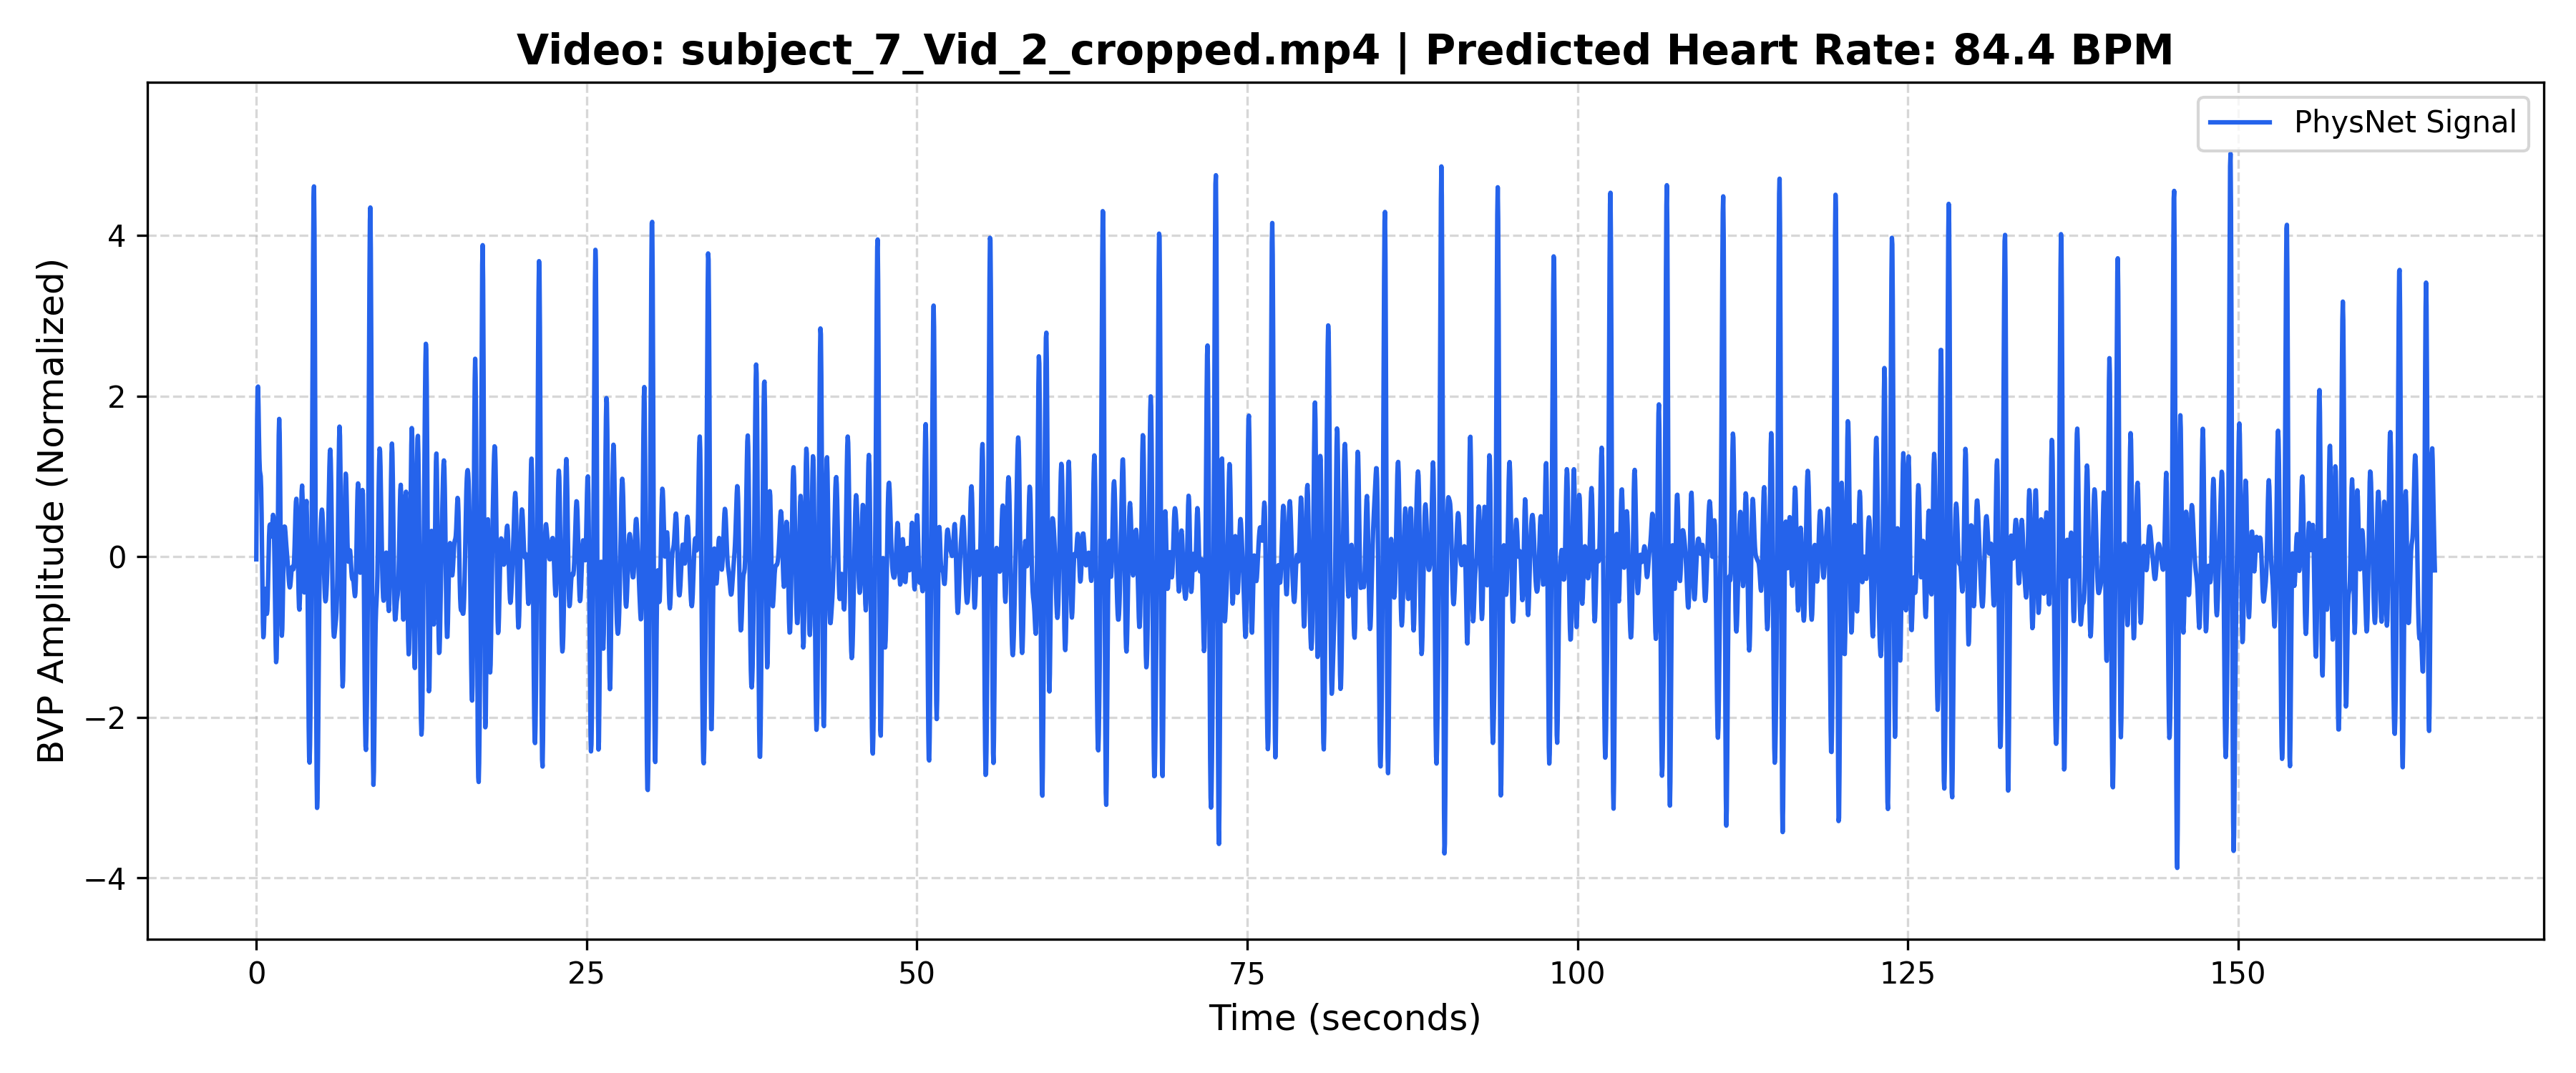

Data behind this chart, as committed beside it:
Time_Sec, Amplitude
0.000000, -0.03309
0.03333, 0.951
0.06667, 1.712
0.1, 2.105
0.1333, 2.117
0.1667, 1.858
0.2, 1.506
0.2333, 1.218
0.2667, 1.071
0.3, 1.033
0.3333, 0.9998
0.3667, 0.8528
0.4, 0.5304
0.4333, 0.06448
0.4667, -0.4322
0.5, -0.8206
0.5333, -1.002
0.5667, -0.9632
0.6, -0.7738
0.6333, -0.5529
0.6667, -0.4102
0.7, -0.3988
0.7333, -0.498
0.7667, -0.6322
0.8, -0.7115
0.8333, -0.6727
0.8667, -0.5041
0.9, -0.2456
0.9333, 0.03127
0.9667, 0.2543
1, 0.3786
1.033, 0.4002
1.067, 0.3516
1.1, 0.2849
1.133, 0.2497
1.167, 0.2739
1.2, 0.3533
1.233, 0.4532
1.267, 0.5203
1.3, 0.4992
1.333, 0.3504
1.367, 0.06526
1.4, -0.3249
1.433, -0.7499
1.467, -1.113
1.5, -1.313
1.533, -1.27
1.567, -0.9526
1.6, -0.3931
1.633, 0.3088
1.667, 1.001
1.7, 1.516
1.733, 1.714
1.767, 1.539
1.8, 1.039
1.833, 0.3608
1.867, -0.3047
1.9, -0.7853
1.933, -0.984
1.967, -0.9015
... 4,888 more rows
